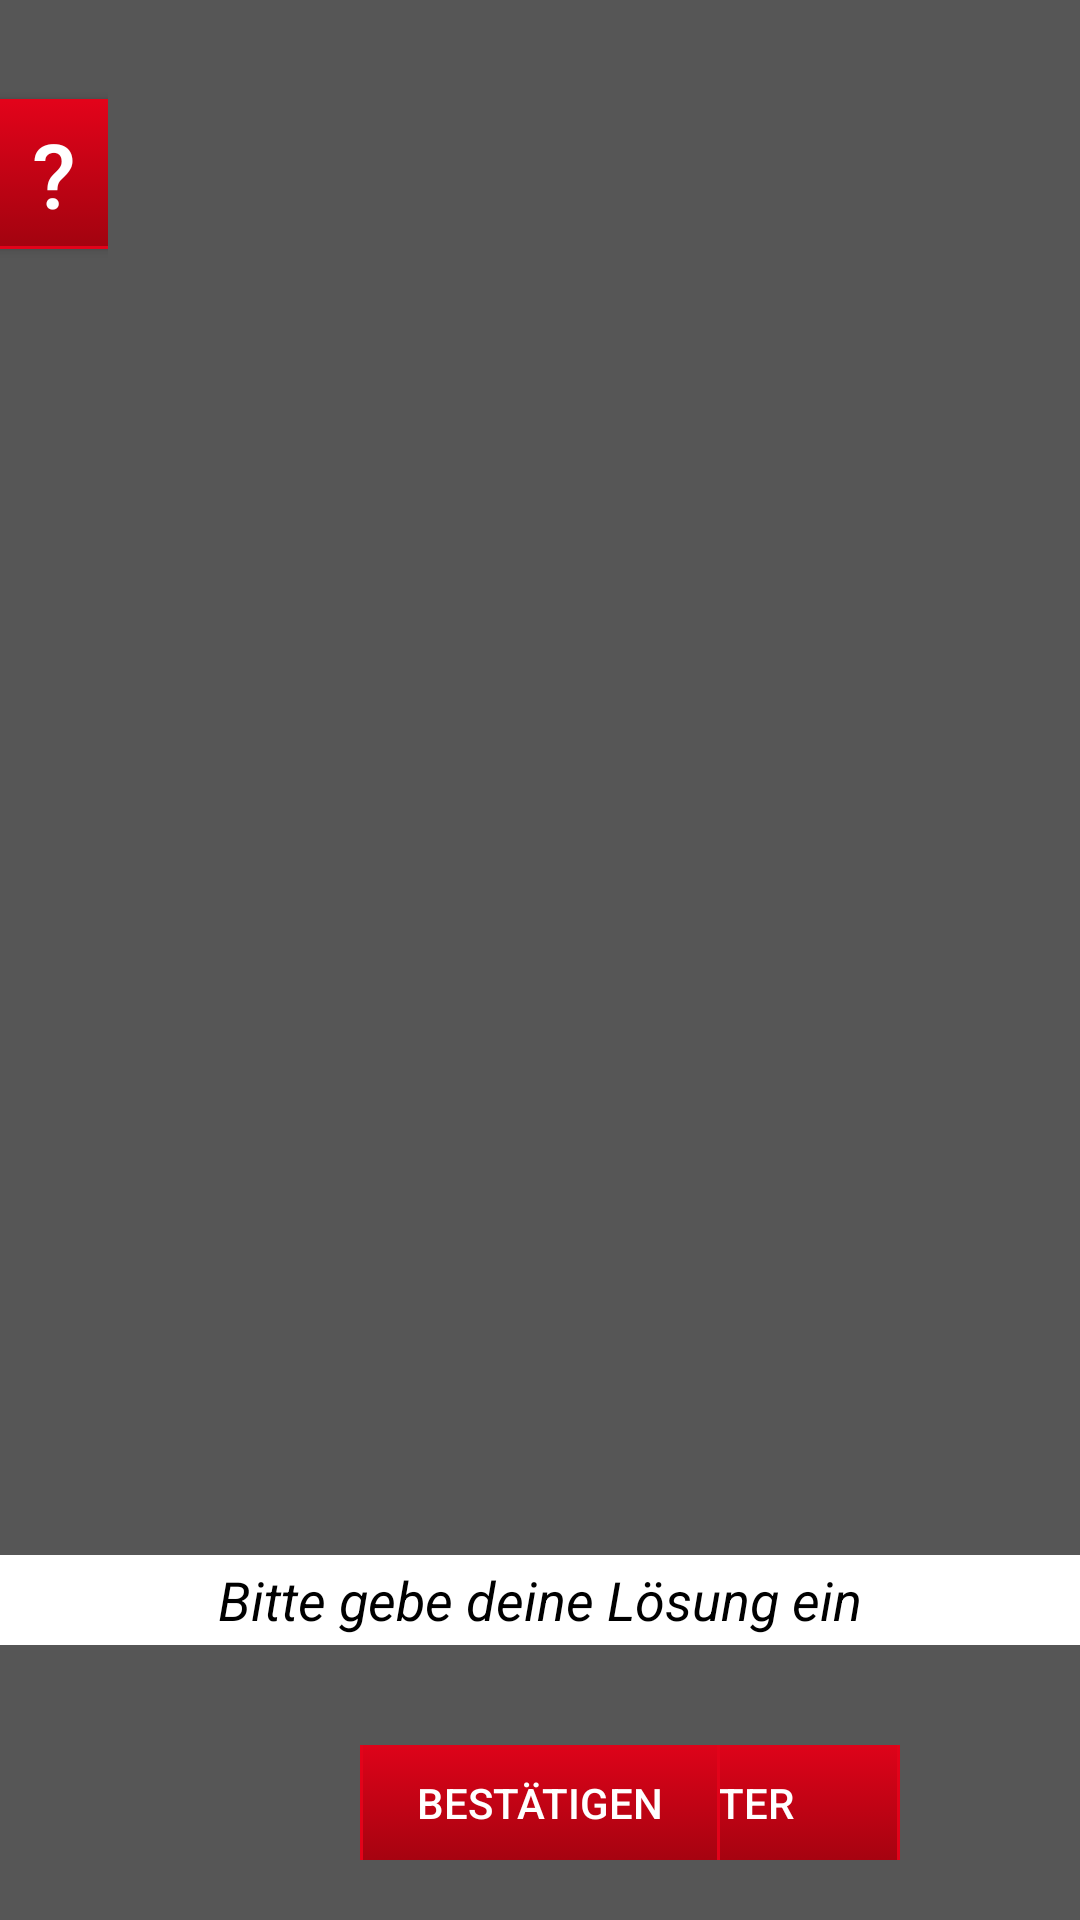

Reconstruct the res/layout file that produces this screen, plus the resources it refers to.
<!-- AndroidManifest.xml: application theme Theme.AppCompat.NoActionBar -->
<!-- res/layout/relationtask_layout.xml -->
<?xml version="1.0" encoding="utf-8"?>
<LinearLayout xmlns:android="http://schemas.android.com/apk/res/android"
    android:orientation="vertical" android:layout_width="match_parent"
    android:layout_height="match_parent"
    android:clickable="true"
    android:focusableInTouchMode="true" >
    <LinearLayout
        android:id="@+id/TitleArea"
        android:layout_gravity="top"
        android:background="@color/colorPrimary"
        android:layout_width="match_parent"
        android:layout_height="0dp"
        android:layout_weight="2">
        <LinearLayout
            android:layout_width="0dp"
            android:layout_height="match_parent"
            android:layout_weight="1"
            android:gravity="center">
            <Button
                android:id="@+id/helpbutton"
                android:layout_width="@dimen/help_button"
                android:layout_height="@dimen/help_button"
                android:text="@string/help"
                android:background="@drawable/button"
                android:textSize="@dimen/help" />
        </LinearLayout>
        <LinearLayout
            android:layout_width="0dp"
            android:layout_height="match_parent"
            android:layout_weight="8">
            <TextView
                android:id="@id/taskheader"
                android:layout_height="match_parent"
                android:layout_width="match_parent"
                android:gravity="center"
                android:textStyle="bold"
                android:textColor="@color/Text"
                android:textSize="25sp"
                android:paddingLeft="@dimen/padding"
                android:paddingRight="@dimen/padding"/>
        </LinearLayout>
        <LinearLayout
            android:id="@+id/difficulty"
            android:orientation="horizontal"
            android:layout_width="0dp"
            android:layout_height="match_parent"
            android:layout_weight="1">
        </LinearLayout>

    </LinearLayout>
    <LinearLayout
        android:layout_height="0dp"
        android:background="@color/colorPrimary"
        android:layout_width="match_parent"
        android:layout_weight="4">
        <TextView
            android:id="@id/relationen"
            android:layout_width="match_parent"
            android:layout_height="match_parent"
            android:gravity="center|left"
            android:textColor="@color/Text"
            android:textSize="25sp"
            android:paddingLeft="@dimen/padding"
            android:paddingRight="@dimen/padding"/>
    </LinearLayout>
    <LinearLayout
        android:layout_gravity="top"
        android:layout_height="0dp"
        android:background="@color/colorPrimary"
        android:layout_width="match_parent"
        android:layout_weight="2"
        android:paddingLeft="@dimen/padding"
        android:paddingRight="@dimen/padding">
        <TextView
            android:id="@id/task"
            android:layout_width="match_parent"
            android:layout_height="match_parent"
            android:gravity="center"
            android:textColor="@color/Text"
            android:textSize="25sp"/>
    </LinearLayout>
    <LinearLayout
        android:layout_height="0dp"
        android:background="@color/colorPrimary"
        android:layout_width="match_parent"
        android:layout_weight="2"
        android:gravity="center">
        <EditText
            android:textStyle="italic"
            android:layout_width="500sp"
            android:layout_height="30sp"
            android:textAlignment="center"
            android:background="@color/Text"
            android:textColor="@color/black"
            android:textColorHint="@color/black"
            android:hint="@string/hint_rel_algebra"
            android:id="@+id/relationalresult"
            android:imeOptions="flagNoExtractUi"
            android:layout_marginTop="10sp"/>
    </LinearLayout>
    <LinearLayout
        android:id="@+id/BottomArea"
        android:layout_height="0dp"
        android:background="@color/colorPrimary"
        android:layout_width="match_parent"
        android:layout_weight="1"
        android:paddingBottom="10dp"
        android:gravity="center">
        <LinearLayout
            android:layout_height="match_parent"
            android:background="@color/colorPrimary"
            android:layout_width="match_parent"
            android:layout_weight="1"
            android:paddingBottom="10dp"
            android:gravity="center">
        </LinearLayout>
        <LinearLayout
            android:layout_height="match_parent"
            android:background="@color/colorPrimary"
            android:layout_width="match_parent"
            android:layout_weight="1"
            android:paddingBottom="10dp"
            android:gravity="center">
            <Button
                android:text="Bestätigen"
                android:layout_gravity="center"
                android:layout_width="@dimen/buttonsize"
                android:layout_height="@dimen/button_height"
                android:background="@drawable/button"
                android:id="@+id/commitbutton" />
        </LinearLayout>
        <LinearLayout
            android:layout_height="match_parent"
            android:background="@color/colorPrimary"
            android:layout_width="match_parent"
            android:layout_weight="1"
            android:paddingBottom="10dp"
            android:gravity="right|center"
            android:paddingRight="60dp">
            <Button
                android:id="@+id/next_task"
                android:layout_width="@dimen/buttonsize"
                android:layout_height="@dimen/button_height"
                android:background="@drawable/button"
                android:text="Weiter" />
            </LinearLayout>
    </LinearLayout>
    <android.inputmethodservice.KeyboardView
        android:id="@+id/keyboardview"
        android:layout_width="fill_parent"
        android:layout_height="wrap_content"
        android:layout_alignParentBottom="true"
        android:layout_centerHorizontal="true"
        android:layout_gravity="center_horizontal"
        android:focusable="true"
        android:focusableInTouchMode="true"
        android:visibility="gone" />
</LinearLayout>
<!-- resources referenced by this layout -->
<resources>
  <color name="Text">#FFFFFFFF</color>
  <color name="black">#000000</color>
  <color name="colorPrimary">#565656</color>
  <dimen name="button_height">45dp</dimen>
  <dimen name="buttonsize">120dp</dimen>
  <dimen name="help">30dp</dimen>
  <dimen name="help_button">50dp</dimen>
  <dimen name="padding">50dp</dimen>
  <!-- drawable button (drawable) -->
  <?xml version="1.0" encoding="utf-8"?>
  <selector xmlns:android="http://schemas.android.com/apk/res/android" >
      <item android:state_pressed="true" >
          <shape android:shape="rectangle"  >
              <corners android:radius="3dip" />
              <stroke android:width="1dip" android:color="@color/colorAccent" />
              <gradient android:angle="-90" android:startColor="@color/colorAccent" android:endColor="#a2030f"  />
          </shape>
      </item>
      <item android:state_focused="true">
          <shape android:shape="rectangle"  >
              <corners android:radius="3dip" />
              <stroke android:width="1dip" android:color="@color/colorAccent" />
              <solid android:color="@color/colorAccent"/>
          </shape>
      </item>
      <item >
          <shape android:shape="rectangle"  >
              <corners android:radius="3dip" />
              <stroke android:width="1dip" android:color="@color/colorAccent" />
              <gradient android:angle="-90" android:startColor="@color/colorAccent" android:endColor="#a2030f" />
          </shape>
      </item>
  </selector>
  <string name="help">\?</string>
  <string name="hint_rel_algebra">Bitte gebe deine Lösung ein</string>
  <color name="colorAccent">#e2031a</color>
</resources>
